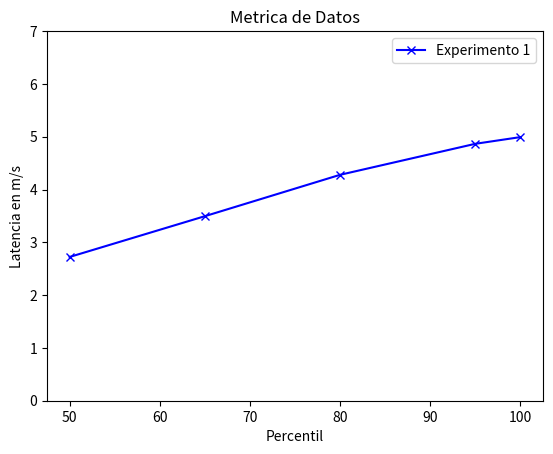

This chart was generated by the following Python code:
# Fuente: https://pythonprogramming.net/legends-titles-labels-matplotlib-tutorial/
import matplotlib.pyplot as plt
import numpy as np
import time

y = []
for _ in range(50):
    #sent, received = time.time(), 0
    #time.sleep(np.random.randint(0, 900) / 1000)
    #received = time.time()
    #delta = received - sent
    delta = np.random.randint(0,5000) / 1000
    y.append(delta)

# Calculate percentiles
percentiles = np.percentile(y, [50,65,80,95,100])


# plot
plt.plot([50,65,80,95,100], percentiles, label='Experimento 1' , marker='x', color='b')
plt.ylim(0, 7)

# Add percentiles to the plot


plt.xlabel('Percentil')
plt.ylabel('Latencia en m/s')
plt.title('Metrica de Datos')
plt.legend()
plt.show()

plt.show()